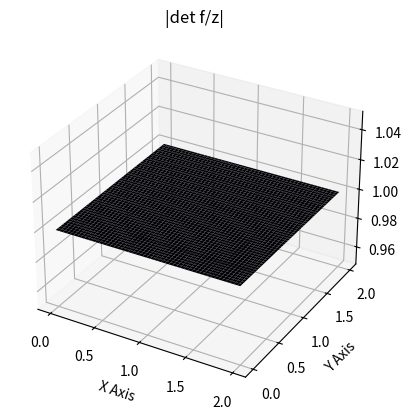
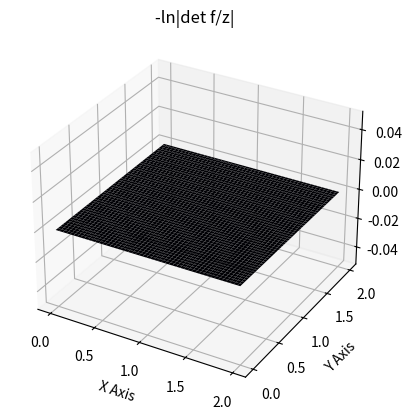
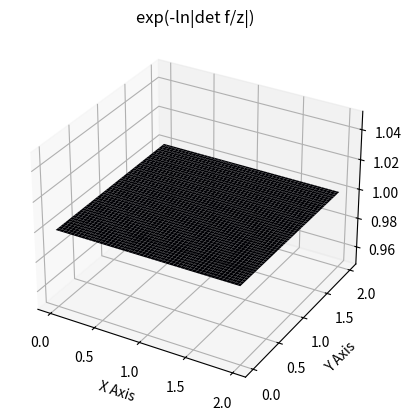

The script that saved these images, in order:
import numpy as np
import matplotlib.pyplot as plt
from mpl_toolkits.mplot3d import Axes3D
"""
For a given set of parameters that will define contractions/expansions
along the hyperplane {y = 1}, study the evolution of the transfer function
applied to the original distribution.
"""

# =======
# Data
resolution = 1e-2
x = np.arange(0, 2, resolution)
y = np.arange(0, 2, resolution)
X, Y = np.meshgrid(x,y)
pos = np.empty(X.shape + (2,))
pos[:, :, 0] = X; pos[:, :, 1] = Y

# =======
# Parameters
w = np.array([[-1e-8, 1e-8]])
b = 1e-8
u = np.array([[-1e-8, -1e-8]])

print('Hyperplane: {}x + {}y = -{}'.format(w[0,0],w[0,1],b))
print('F Invertible: {}'.format((w@u.T)[0,0] >= -1))

# =======
# Transfer Function

def h(x):
    return np.tanh(x)

def h_p(x):
    return 1 - (np.tanh(x)*np.tanh(x))

def psi(z, w, b):
        return h_p((w@(z.T)).reshape(-1,1) + b)@w

def detf(z, u, w, b):
    return np.abs(1 + (psi(z,w,b)@u.T))

tf = detf(pos.reshape(-1,2), u, w, b).reshape(X.shape)

# =======
# Plot

# =======
# Plot
fig = plt.figure()
ax = fig.add_subplot(111, projection='3d')
ax.set_title('|det f/z|')
ax.plot_surface(X,Y,tf, cmap='magma')
ax.set_xlabel('X Axis')
ax.set_ylabel('Y Axis')

fig = plt.figure()
ax = fig.add_subplot(111, projection='3d')
ax.set_title('-ln|det f/z|')
ax.plot_surface(X,Y,-np.log(tf), cmap='magma')
ax.set_xlabel('X Axis')
ax.set_ylabel('Y Axis')

fig = plt.figure()
ax = fig.add_subplot(111, projection='3d')
ax.set_title('exp(-ln|det f/z|)')
ax.plot_surface(X,Y,np.exp(-np.log(tf)), cmap='magma')
ax.set_xlabel('X Axis')
ax.set_ylabel('Y Axis')

plt.show()